Dataset: diseases (GitHub, RobertMercieca/Dissertation). Classes: apple apple scab, apple cedar apple rust, apple healthy, grape black rot, grape esca black measles, grape healthy, potato early blight, potato late blight, potato healthy.

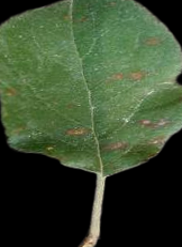
Label: apple cedar apple rust

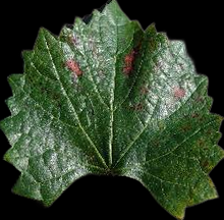
Label: grape esca black measles

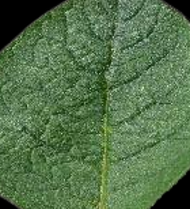
Label: potato healthy

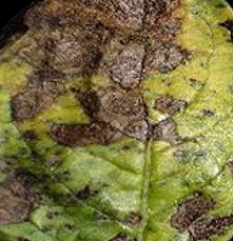
Label: potato early blight

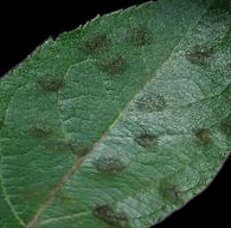
Label: apple apple scab

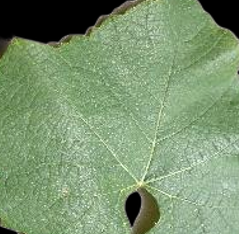
Label: grape healthy
